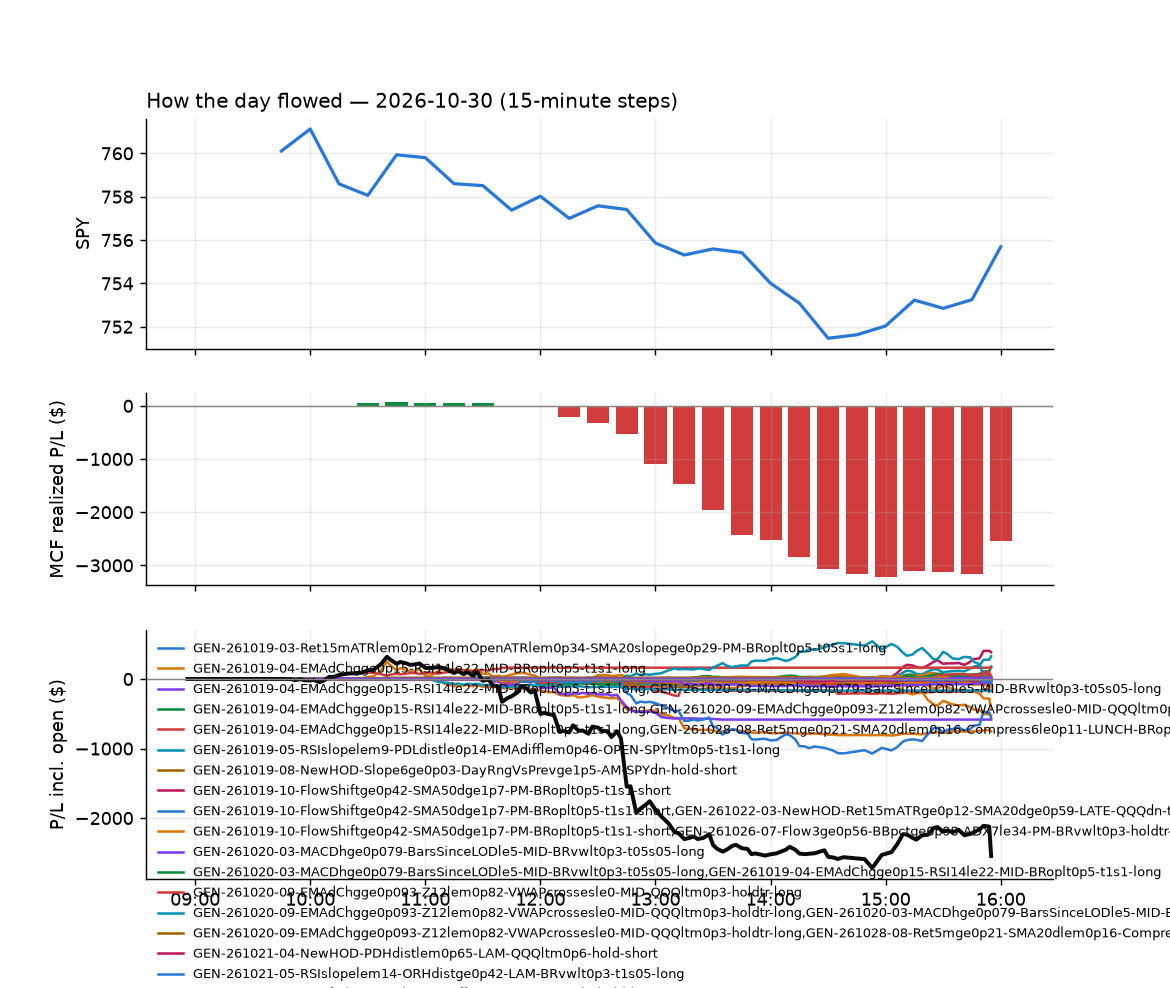

The file beside this chart, header and first rows:
id, run_id, symbol, strategy, side, date, signal_time, entry_time, entry, stop, target, exit_time, exit, exit_reason, r_multiple, mae_r, mfe_r, success, shares, pnl, broker_order_id, slip_bps, pnl_adj, pct
695, 1, HPQ, GEN-261027-07-RSI14le35-FromOpenge2-AM-B…, -1, 2026-10-30, 2026-10-30 09:51:01.884569-04:00, 2026-10-30 09:51:03.117481-04:00, 28.6, 28.98, 28.36, 2026-10-30 10:03:56.536199-04:00, 28.98, stop, -1.016, -1.108, 0.2372, , 64, -24.64, 33c5a055-05dd-4226-85dd-c5929f2b9d17, 24.42, -25.92, -1.346
696, 1, WDC, GEN-261027-07-RSI14le35-FromOpenge2-AM-B…, -1, 2026-10-30, 2026-10-30 09:56:54.524788-04:00, 2026-10-30 09:56:55.049279-04:00, 373, 380.5, 369.1, 2026-10-30 10:19:08.152748-04:00, 368.9, target, 0.531, -0.6627, 0.5692, , 4, 16.12, 7fe2cb1d-5070-412a-bddd-bfd00ebc7a23, 49.36, 16.12, 1.081
706, 1, AMPX, GEN-261027-07-RSI14le35-FromOpenge2-AM-B…, -1, 2026-10-30, 2026-10-30 10:00:29.775048-04:00, 2026-10-30 10:00:38.980246-04:00, 8.78, 8.905, 8.595, 2026-10-30 11:38:41.067275-04:00, 8.6, target, 1.446, -0.4819, 1.521, , 211, 37.98, ae0423fa-bc49-42a9-a4a0-20fb09957420, -34.29, 37.98, 2.05
707, 1, FIX, GEN-261027-07-RSI14le35-FromOpenge2-AM-B…, -1, 2026-10-30, 2026-10-30 10:05:56.859461-04:00, 2026-10-30 10:05:57.291226-04:00, 1269, 1293, 1247, 2026-10-30 11:41:15.436354-04:00, 1247, target, 0.8907, -0.176, 0.9226, , 1, 21.91, a84cd577-b353-4a7e-b640-62b9b78384df, 11.57, 21.91, 1.727
697, 1, FLNC, GEN-261027-07-RSI14le35-FromOpenge2-AM-B…, -1, 2026-10-30, 2026-10-30 10:05:57.276743-04:00, 2026-10-30 10:05:57.954191-04:00, 5.76, 5.906, 5.694, 2026-10-30 10:20:54.438140-04:00, 5.69, target, 0.479, -0.2737, 0.4448, , 319, 22.33, b34e1821-dea1-429f-8823-3ac1fb717739, 68.97, 22.33, 1.215
698, 1, NBIS, GEN-261027-07-RSI14le35-FromOpenge2-AM-B…, -1, 2026-10-30, 2026-10-30 10:06:22.503486-04:00, 2026-10-30 10:06:22.659261-04:00, 159.7, 164.5, 156.4, 2026-10-30 10:25:27.093422-04:00, 156.4, target, 0.6951, -0.1168, 0.7216, , 11, 36.66, 7bef4e84-07e6-4b9c-9358-12d232a42cab, 46.12, 36.66, 2.087
711, 1, PL, GEN-261027-07-RSI14le35-FromOpenge2-AM-B…, -1, 2026-10-30, 2026-10-30 10:11:28.915151-04:00, 2026-10-30 10:11:30.101079-04:00, 13.81, 14.03, 13.6, 2026-10-30 11:42:11.430406-04:00, 13.6, target, 0.9559, -0.3869, 1.001, , 134, 28.14, 479824b3-9173-42ba-994e-8cd3a0757a83, 3.619, 28.14, 1.521
702, 1, AMX, GEN-261019-08-NewHOD-Slope6ge0p03-DayRng…, -1, 2026-10-30, 2026-10-30 10:20:26.450159-04:00, 2026-10-30 10:20:26.859001-04:00, 24.49, 24.65, , 2026-10-30 10:52:46.879873-04:00, 24.65, stop, -1.015, -0.983, 0.2854, , 75, -12, 9d91a290-af9f-4772-b07d-194c824358bc, 0.0, -13.5, -0.6533
750, 1, BE, GEN-261022-01-ORBfailUp-ATRdge7p9-Eff6ge…, 1, 2026-10-30, 2026-10-30 10:25:28.790681-04:00, 2026-10-30 10:25:29.862797-04:00, 205.4, 200.5, , 2026-10-30 12:46:50.130089-04:00, 200.5, stop, -1.007, -1.07, 0.4789, , 9, -44.46, 567812b7-6e85-495a-9582-3bcd2a401450, 0.2434, -44.64, -2.404
783, 1, MUU, GEN-261022-01-ORBfailUp-ATRdge7p9-Eff6ge…, 1, 2026-10-30, 2026-10-30 10:26:18.819301-04:00, 2026-10-30 10:26:19.764956-04:00, 24.26, 23.47, , 2026-10-30 13:31:17.469423-04:00, 23.46, stop, -1.01, -0.9846, 0.9947, , 76, -60.8, 2086c015-a76b-421a-85ad-ce86113096b9, 28.94, -62.32, -3.298
782, 1, MULL, GEN-261022-01-ORBfailUp-ATRdge7p9-Eff6ge…, 1, 2026-10-30, 2026-10-30 10:26:18.630229-04:00, 2026-10-30 10:26:21.164960-04:00, 16.84, 16.29, , 2026-10-30 13:31:18.255054-04:00, 16.28, stop, -1.025, -0.9797, 0.9672, , 110, -61.7, 2ef96dda-6411-499c-adc8-09ccb34e4046, 27.33, -63.9, -3.331
773, 1, RAM, GEN-261022-01-ORBfailUp-ATRdge7p9-Eff6ge…, 1, 2026-10-30, 2026-10-30 10:26:31.622670-04:00, 2026-10-30 10:26:35.455526-04:00, 8.31, 8.017, , 2026-10-30 13:15:17.289667-04:00, 8.02, stop, -0.989, -0.9413, 0.7844, , 224, -64.96, fea2abaf-97ce-44f4-8289-f2a8c139fa04, 42.3, -69.44, -3.49
824, 1, VLO, GEN-261022-04-RSI2le0-Eff6ge0p83-SMA20dg…, -1, 2026-10-30, 2026-10-30 10:26:55.891536-04:00, 2026-10-30 10:26:57.051064-04:00, 392, 397.7, 388.3, 2026-10-30 14:57:51.089224-04:00, 397.7, stop, -1.014, -1.014, 0.6197, , 4, -22.8, a07f2668-2662-4cc3-b995-8eca2b669c2b, 23.41, -22.88, -1.454
785, 1, WDCX, GEN-261022-01-ORBfailUp-ATRdge7p9-Eff6ge…, 1, 2026-10-30, 2026-10-30 10:26:59.111535-04:00, 2026-10-30 10:27:01.663493-04:00, 10.59, 10.26, , 2026-10-30 13:33:46.874746-04:00, 10.24, stop, -1.049, -1.031, 0.8993, , 175, -61.25, 6fdc5ea1-80ff-4bd8-8b77-7821f8069e2e, -0.09443, -64.75, -3.305
765, 1, ZM, GEN-261019-05-RSIslopelem9-PDLdistle0p14…, 1, 2026-10-30, 2026-10-30 10:27:04.245352-04:00, 2026-10-30 10:27:07.803434-04:00, 95.74, 94.36, 96.36, 2026-10-30 13:01:25.510987-04:00, 94.3, stop, -1.045, -0.9577, 0.4175, , 19, -27.42, 5b23f3b7-ae43-4ead-8126-75141d63168f, 40.23, -27.8, -1.507
699, 1, CAG, GEN-261027-09-ORBfailDn-Gapge2-Slope6ge0…, -1, 2026-10-30, 2026-10-30 10:30:41.163930-04:00, 2026-10-30 10:30:41.658698-04:00, 14.46, 14.52, 14.39, 2026-10-30 10:40:54.799607-04:00, 14.39, target, 1.248, -0.1783, 0.6973, , 128, 8.96, 79489671-1a15-4bd8-8ea0-3632c7afa0bb, -3.459, 8.96, 0.4841
798, 1, PBR, GEN-261022-04-RSI2le0-Eff6ge0p83-SMA20dg…, -1, 2026-10-30, 2026-10-30 10:31:39.392348-04:00, 2026-10-30 10:31:40.628598-04:00, 22.2, 22.45, 21.97, 2026-10-30 13:53:02.982679-04:00, 21.97, target, 0.9087, -0.158, 0.8889, , 83, 19.09, 99b88e40-f243-4d39-84cd-d5ccc15779e6, 4.502, 19.09, 1.036
700, 1, PSQ, GEN-261027-09-ORBfailDn-Gapge2-Slope6ge0…, -1, 2026-10-30, 2026-10-30 10:31:43.304487-04:00, 2026-10-30 10:31:44.085482-04:00, 26.48, 26.56, 26.45, 2026-10-30 10:38:27.942001-04:00, 26.45, target, 0.3728, -0.435, 0.87, , 69, 2.07, afc19132-db31-4784-adb8-f63f78568b01, 9.432, 2.07, 0.1133
757, 1, SMCX, GEN-261022-01-ORBfailUp-ATRdge7p9-Eff6ge…, 1, 2026-10-30, 2026-10-30 10:31:53.842426-04:00, 2026-10-30 10:31:57.298759-04:00, 7.98, 7.618, , 2026-10-30 12:49:22.827280-04:00, 7.614, stop, -1.013, -0.9951, 0.3597, , 233, -85.37, bb1b2bc1-44e2-429c-9a06-de0e8ff3dcdc, 33.84, -90.03, -4.591
701, 1, SQQQ, GEN-261027-09-ORBfailDn-Gapge2-Slope6ge0…, -1, 2026-10-30, 2026-10-30 10:31:59.386743-04:00, 2026-10-30 10:32:01.681965-04:00, 41.19, 41.52, 41.04, 2026-10-30 10:38:22.498396-04:00, 41.03, target, 0.4827, -0.33, 1.109, , 44, 7.08, 417b31e2-e088-425b-866a-2388c3850604, 21.8, 7.08, 0.3907
713, 1, LPTH, GEN-261022-01-ORBfailUp-ATRdge7p9-Eff6ge…, 1, 2026-10-30, 2026-10-30 10:36:17.182759-04:00, 2026-10-30 10:36:18.234764-04:00, 7.98, 7.798, , 2026-10-30 12:01:31.857520-04:00, 7.79, stop, -1.046, -0.9359, 0.3854, , 232, -44.08, 75da8b39-c22f-4252-b84a-ae1c6affa320, 25.13, -48.72, -2.381
708, 1, POWL, GEN-261027-07-RSI14le35-FromOpenge2-AM-B…, -1, 2026-10-30, 2026-10-30 10:41:32.730388-04:00, 2026-10-30 10:41:34.470906-04:00, 160.3, 163.3, 158.1, 2026-10-30 11:40:48.195584-04:00, 158.1, target, 0.7485, -0.1236, 0.7318, , 11, 24.64, 6bb3dd33-3e50-44a6-b67d-53649be6a4bb, 24.89, 24.64, 1.397
741, 1, ADSK, GEN-261028-09-FlowShiftlem0p65-ADX7le23-…, 1, 2026-10-30, 2026-10-30 10:55:25.195114-04:00, 2026-10-30 10:55:27.661041-04:00, 249.3, 247.2, 250.1, 2026-10-30 12:43:03.860282-04:00, 247, stop, -1.058, -1.007, 0.1841, , 7, -15.89, 794c9af5-e784-4081-b7f3-4596ebf071e3, 7.627, -16.03, -0.9105
774, 1, APLD, GEN-261028-09-FlowShiftlem0p65-ADX7le23-…, 1, 2026-10-30, 2026-10-30 10:55:27.386599-04:00, 2026-10-30 10:55:29.122908-04:00, 17.8, 17.34, 18.02, 2026-10-30 13:13:20.796441-04:00, 17.34, stop, -0.9962, -0.9962, 0.3032, , 104, -47.84, 62f0ec14-d8c3-4cea-a050-4b5723378a42, 5.621, -49.92, -2.584
732, 1, AUB, GEN-261028-09-FlowShiftlem0p65-ADX7le23-…, 1, 2026-10-30, 2026-10-30 10:55:29.380333-04:00, 2026-10-30 10:55:32.312358-04:00, 39.37, 39.2, 39.52, 2026-10-30 12:28:12.961383-04:00, 39.52, target, 0.8787, -0.5858, 0.8201, , 47, 7.05, 9493081f-f818-4d23-953c-d147ec041907, -10.15, 7.05, 0.381
724, 1, BLK, GEN-261028-09-FlowShiftlem0p65-ADX7le23-…, 1, 2026-10-30, 2026-10-30 10:55:33.431877-04:00, 2026-10-30 10:55:34.129506-04:00, 1159, 1151, 1161, 2026-10-30 12:11:51.800180-04:00, 1150, stop, -1.048, -1.048, 0.03459, , 1, -8.79, 9db1b36c-75ba-4c4d-ac36-899246e5d61d, 13.22, -8.81, -0.7583
733, 1, FER, GEN-261028-09-FlowShiftlem0p65-ADX7le23-…, 1, 2026-10-30, 2026-10-30 10:55:51.484576-04:00, 2026-10-30 10:55:54.846544-04:00, 56.67, 56.3, 56.83, 2026-10-30 12:31:20.036150-04:00, 56.83, target, 0.4407, -0.5085, 0.3322, , 32, 5.2, fd112641-ba40-4da8-b82a-fe7a8440ad58, 3.089, 5.2, 0.2868
728, 1, KBH, GEN-261028-09-FlowShiftlem0p65-ADX7le23-…, 1, 2026-10-30, 2026-10-30 10:56:06.221573-04:00, 2026-10-30 10:56:06.794890-04:00, 47.69, 47.24, 47.84, 2026-10-30 12:17:15.954112-04:00, 47.84, target, 0.3357, -0.2909, 0.3581, , 38, 5.7, baf79332-7d08-46d5-9b1f-79ae9ce9ff12, 10.5, 5.7, 0.3145
742, 1, LRCX, GEN-261028-09-FlowShiftlem0p65-ADX7le23-…, 1, 2026-10-30, 2026-10-30 10:56:09.638541-04:00, 2026-10-30 10:56:10.176565-04:00, 239.8, 235.9, 241.5, 2026-10-30 12:46:19.206638-04:00, 236.5, stop, -0.851, -0.8995, 0.2058, , 7, -23.31, d8e5d605-84f0-40bf-9bfd-2980276d2c40, 9.599, -23.45, -1.388
703, 1, TD, GEN-261028-09-FlowShiftlem0p65-ADX7le23-…, 1, 2026-10-30, 2026-10-30 10:56:39.814515-04:00, 2026-10-30 10:56:41.494214-04:00, 125.8, 125.3, 126, 2026-10-30 11:14:58.146473-04:00, 125.2, stop, -1.172, -1.109, 0.2274, , 14, -8.66, 386b0564-2d7d-4eed-aa4c-e5a91dcaa248, 3.18, -8.94, -0.4916
730, 1, THRM, GEN-261028-09-FlowShiftlem0p65-ADX7le23-…, 1, 2026-10-30, 2026-10-30 10:56:40.827909-04:00, 2026-10-30 10:56:41.909563-04:00, 31.42, 30.9, 31.64, 2026-10-30 12:25:37.703016-04:00, 30.88, stop, -1.029, -0.9335, 0.0762, , 59, -31.86, 9c570993-0ed2-4044-ada0-4b75742e611a, 9.557, -33.04, -1.719
811, 1, XHB, GEN-261028-09-FlowShiftlem0p65-ADX7le23-…, 1, 2026-10-30, 2026-10-30 10:56:52.425817-04:00, 2026-10-30 10:56:52.614607-04:00, 101.1, 100.4, 101.3, 2026-10-30 14:21:19.609806-04:00, 100.3, stop, -1.058, -0.7973, 0.2062, , 18, -13.85, 83524585-a2f0-4283-89a6-cb480e7c667c, 11.88, -14.21, -0.7611
729, 1, AGNC, GEN-261028-09-FlowShiftlem0p65-ADX7le23-…, 1, 2026-10-30, 2026-10-30 11:00:29.874620-04:00, 2026-10-30 11:00:30.577232-04:00, 8.84, 8.776, 8.864, 2026-10-30 12:20:02.474628-04:00, 8.78, stop, -0.9399, -0.7049, 0.0, , 209, -12.54, f81c9797-73ec-45ca-ba2a-d0baea076fd8, 5.659, -16.72, -0.6787
705, 1, BBCA, GEN-261028-09-FlowShiftlem0p65-ADX7le23-…, 1, 2026-10-30, 2026-10-30 11:00:37.961008-04:00, 2026-10-30 11:00:38.599948-04:00, 104.7, 104.3, 104.7, 2026-10-30 11:31:53.936106-04:00, 104.3, stop, -1.056, -0.9806, -0.05418, , 17, -6.63, 45161a94-1bc7-4bbb-be9c-c02a97134335, 7.65, -6.97, -0.3726
704, 1, NEE, GEN-261028-09-FlowShiftlem0p65-ADX7le23-…, 1, 2026-10-30, 2026-10-30 11:01:34.407863-04:00, 2026-10-30 11:01:36.297593-04:00, 83.5, 83.02, 83.61, 2026-10-30 11:24:11.572465-04:00, 83.66, target, 0.3348, -0.2197, 0.3767, , 22, 3.52, 591d8d0d-8a64-4461-8f0c-2eb7e5386037, 10.19, 3.52, 0.1916
715, 1, SQM, GEN-261028-09-FlowShiftlem0p65-ADX7le23-…, 1, 2026-10-30, 2026-10-30 11:03:31.309391-04:00, 2026-10-30 11:03:32.968965-04:00, 55.41, 54.88, 55.58, 2026-10-30 12:11:26.996699-04:00, 54.84, stop, -1.085, -0.9515, 0.2664, , 33, -18.81, c5a9e0da-c945-4ea5-a684-a64956c3084c, 8.128, -19.47, -1.029
709, 1, AXTX, GEN-261019-04-EMAdChgge0p15-RSI14le22-MI…, 1, 2026-10-30, 2026-10-30 11:05:32.776744-04:00, 2026-10-30 11:05:34.025792-04:00, 14.95, 13.89, 15.83, 2026-10-30 11:38:44.089735-04:00, 13.88, stop, -1.011, -1.086, 0.1039, , 124, -132.7, 55017b04-a83e-4e3c-9634-847c8574942f, 60.57, -135.2, -7.157
743, 1, BE, GEN-261019-04-EMAdChgge0p15-RSI14le22-MI…, 1, 2026-10-30, 2026-10-30 11:05:34.865975-04:00, 2026-10-30 11:05:35.571488-04:00, 205.8, 200.5, 210.3, 2026-10-30 12:46:21.808451-04:00, 200.8, stop, -0.9394, -0.7924, 0.1729, , 9, -44.49, bd7e58e2-80f9-4474-ac80-f498d9b9669c, 17.53, -44.67, -2.402
710, 1, SQQQ, GEN-261023-06-RSI7le38-Ret15mge0p54-EMAd…, -1, 2026-10-30, 2026-10-30 11:06:35.916573-04:00, 2026-10-30 11:06:37.433621-04:00, 40.97, 41.32, 40.59, 2026-10-30 11:38:32.801413-04:00, 41.32, stop, -0.9905, -1.132, 0.2004, , 45, -15.72, 154036fc-1daf-4eb0-8136-f364419a5ed0, 26.61, -16.62, -0.8526
751, 1, AVGO, GEN-261020-09-EMAdChgge0p093-Z12lem0p82-…, 1, 2026-10-30, 2026-10-30 11:15:30.689198-04:00, 2026-10-30 11:15:31.679765-04:00, 326.7, 323.7, , 2026-10-30 12:47:09.980214-04:00, 323.7, stop, -1.014, -1.197, 0.3017, , 5, -15.29, c251a61a-c982-4f48-93ba-c0c6402b0d7b, 3.062, -15.39, -0.936
786, 1, AVAV, GEN-261020-09-EMAdChgge0p093-Z12lem0p82-…, 1, 2026-10-30, 2026-10-30 11:20:29.084900-04:00, 2026-10-30 11:20:32.115153-04:00, 128.1, 126.3, , 2026-10-30 13:35:18.227219-04:00, 126, stop, -1.131, -0.986, -0.02155, , 14, -29.4, e64bc84e-8c0e-4fae-bebc-159da22ee6cd, 14.85, -29.68, -1.639
752, 1, RGTI, GEN-261020-09-EMAdChgge0p093-Z12lem0p82-…, 1, 2026-10-30, 2026-10-30 11:21:23.355589-04:00, 2026-10-30 11:21:24.171777-04:00, 11.15, 10.97, , 2026-10-30 12:46:54.586980-04:00, 10.97, stop, -0.9908, -0.9908, 0.2202, , 166, -29.88, f665a92f-9f7b-46e2-8372-581bd9f8e645, -8.602, -33.2, -1.614
787, 1, ASST, GEN-261020-09-EMAdChgge0p093-Z12lem0p82-…, 1, 2026-10-30, 2026-10-30 11:30:33.300539-04:00, 2026-10-30 11:30:35.499857-04:00, 22.67, 22.1, , 2026-10-30 13:35:56.042925-04:00, 22.1, stop, -0.9921, -0.966, 0.03481, , 81, -46.17, 8fd3dde2-3297-4b1f-a2b4-2da7e65ac088, 0.0, -47.79, -2.514
775, 1, TSLG, GEN-261023-10-MACDhge0p12-VWAPcrossesle0…, 1, 2026-10-30, 2026-10-30 11:31:55.545407-04:00, 2026-10-30 11:31:56.190627-04:00, 5.63, 5.535, , 2026-10-30 13:15:12.932596-04:00, 5.53, stop, -1.049, -0.9965, 0.1573, , 329, -32.9, 6d6be3e6-b6df-45dd-9d46-acc3e0e97439, 8.889, -39.48, -1.776
776, 1, TSLL, GEN-261023-10-MACDhge0p12-VWAPcrossesle0…, 1, 2026-10-30, 2026-10-30 11:31:55.738339-04:00, 2026-10-30 11:31:57.426343-04:00, 11.25, 11.08, , 2026-10-30 13:14:34.648990-04:00, 11.08, stop, -0.9998, -1.088, 0.1764, , 164, -27.88, 1620008c-3096-47b2-8138-89f8359cd66f, -8.881, -31.16, -1.511
716, 1, EUV, GEN-261020-03-MACDhge0p079-BarsSinceLODl…, 1, 2026-10-30, 2026-10-30 11:35:54.829864-04:00, 2026-10-30 11:35:58.337904-04:00, 20.42, 20.29, 20.55, 2026-10-30 12:11:32.341543-04:00, 20.28, stop, -1.058, -0.8311, 0.07555, , 90, -12.6, dc2315ae-a3d5-44d6-8d1c-6838f7f0fe6f, 0.0, -14.4, -0.6856
788, 1, HPQ, GEN-261020-09-EMAdChgge0p093-Z12lem0p82-…, 1, 2026-10-30, 2026-10-30 11:36:05.815752-04:00, 2026-10-30 11:36:07.938468-04:00, 29.14, 28.8, , 2026-10-30 13:36:28.741762-04:00, 28.8, stop, -0.9884, -0.9738, 0.1308, , 63, -21.42, f78c2784-360e-45e7-8702-bbd98f0edd11, 12.03, -22.68, -1.167
712, 1, LUNR, GEN-261020-03-MACDhge0p079-BarsSinceLODl…, 1, 2026-10-30, 2026-10-30 11:36:17.557659-04:00, 2026-10-30 11:36:18.982412-04:00, 10.83, 10.73, 10.94, 2026-10-30 11:43:49.090115-04:00, 10.73, stop, -1.038, -1.038, -0.1038, , 171, -17.1, 6fe9f71d-b297-4acd-bbcb-88f69c8bfc7e, -4.615, -20.52, -0.9234
734, 1, MRVL, GEN-261020-03-MACDhge0p079-BarsSinceLODl…, 1, 2026-10-30, 2026-10-30 11:36:21.369876-04:00, 2026-10-30 11:36:21.971672-04:00, 198.6, 196.5, 201, 2026-10-30 12:32:26.758948-04:00, 196.4, stop, -1.025, -0.9156, 0.2432, , 9, -19.35, 7873a792-90c4-4a57-90c5-3098d303e404, -7.548, -19.53, -1.083
738, 1, MVLL, GEN-261020-03-MACDhge0p079-BarsSinceLODl…, 1, 2026-10-30, 2026-10-30 11:36:22.921749-04:00, 2026-10-30 11:36:23.947909-04:00, 18.59, 18.05, 19.14, 2026-10-30 12:42:30.339486-04:00, 18.03, stop, -1.028, -0.9167, 0.1571, , 99, -54.96, 468dbc79-9884-4f11-8409-11a4ddfb49c2, -5.296, -56.94, -2.987
714, 1, PENG, GEN-261020-03-MACDhge0p079-BarsSinceLODl…, 1, 2026-10-30, 2026-10-30 11:36:31.705812-04:00, 2026-10-30 11:36:32.448179-04:00, 52.5, 51.69, 53.11, 2026-10-30 12:01:57.123965-04:00, 51.6, stop, -1.113, -0.7451, 0.0, , 35, -31.36, 430c06e2-c002-4087-a5a0-d3f78dcf5323, 19.08, -32.06, -1.707
718, 1, SOXX, GEN-261020-03-MACDhge0p079-BarsSinceLODl…, 1, 2026-10-30, 2026-10-30 11:36:47.564136-04:00, 2026-10-30 11:36:48.231649-04:00, 472.7, 469.9, 474.8, 2026-10-30 12:10:37.443082-04:00, 469.8, stop, -1.027, -0.97, 0.008355, , 3, -8.7, 79347dc4-d7ab-4aef-a3db-b689cbdc1833, 7.621, -8.76, -0.6134
717, 1, SOXQ, GEN-261020-03-MACDhge0p079-BarsSinceLODl…, 1, 2026-10-30, 2026-10-30 11:36:47.237390-04:00, 2026-10-30 11:36:48.543451-04:00, 84.3, 83.83, 84.65, 2026-10-30 12:10:47.508165-04:00, 83.82, stop, -1.011, -0.9054, 0.0, , 22, -10.56, f56282f2-7061-436e-bc51-dad81008a404, 7.36, -11, -0.5694
725, 1, XNTK, GEN-261020-03-MACDhge0p079-BarsSinceLODl…, 1, 2026-10-30, 2026-10-30 11:37:08.857159-04:00, 2026-10-30 11:37:11.273890-04:00, 334.7, 333.4, 335.8, 2026-10-30 12:11:51.185649-04:00, 332.9, stop, -1.327, -1.244, -0.1659, , 5, -8.8, 89962dc7-c754-4ca1-81e9-91b8d81bc047, 2.989, -8.9, -0.5258
719, 1, PSI, GEN-261020-03-MACDhge0p079-BarsSinceLODl…, 1, 2026-10-30, 2026-10-30 11:38:14.103822-04:00, 2026-10-30 11:38:14.977557-04:00, 118.7, 117.7, 119.3, 2026-10-30 12:10:58.849225-04:00, 117.5, stop, -1.2, -0.9725, -0.2586, , 15, -17.4, 6b4525be-dd72-4e53-a935-5a02a4a10e05, 8.432, -17.7, -0.9773
744, 1, AVL, GEN-261020-03-MACDhge0p079-BarsSinceLODl…, 1, 2026-10-30, 2026-10-30 11:40:33.113648-04:00, 2026-10-30 11:40:34.691260-04:00, 29.9, 29.61, 30.18, 2026-10-30 12:46:19.746711-04:00, 29.51, stop, -1.358, -0.5917, 0.4179, , 62, -24.18, c0e5224e-14c2-4acf-97b3-9b8c6312d695, 1.673, -25.42, -1.304
745, 1, BAI, GEN-261020-03-MACDhge0p079-BarsSinceLODl…, 1, 2026-10-30, 2026-10-30 11:40:34.668456-04:00, 2026-10-30 11:40:36.699927-04:00, 39.25, 39.04, 39.46, 2026-10-30 12:46:16.798110-04:00, 39.03, stop, -1.031, -0.8633, 0.2567, , 47, -10.38, bdf3e87a-5fa5-4d26-9b6f-817c720f19eb, 0.0, -11.32, -0.5627
789, 1, FCEL, GEN-261020-03-MACDhge0p079-BarsSinceLODl…, 1, 2026-10-30, 2026-10-30 11:40:58.767112-04:00, 2026-10-30 11:40:59.633983-04:00, 10.84, 10.68, 10.98, 2026-10-30 13:36:11.678671-04:00, 10.68, stop, -0.9884, -0.9878, 0.7932, , 171, -27.36, 24920233-e27d-4d88-9e7f-8cdc4060c37c, 9.234, -30.78, -1.476
726, 1, IGM, GEN-261020-03-MACDhge0p079-BarsSinceLODl…, 1, 2026-10-30, 2026-10-30 11:41:09.971997-04:00, 2026-10-30 11:41:11.199072-04:00, 152.7, 152.3, 153.2, 2026-10-30 12:15:39.934717-04:00, 152.3, stop, -1.017, -0.8791, 0.7033, , 12, -4.86, 2dc815ac-b815-4ddb-b04a-4681a16a198a, -3.927, -5.1, -0.2652
746, 1, NCLD, GEN-261020-03-MACDhge0p079-BarsSinceLODl…, 1, 2026-10-30, 2026-10-30 11:41:24.979138-04:00, 2026-10-30 11:41:26.252216-04:00, 15.34, 15.15, 15.52, 2026-10-30 12:46:16.873084-04:00, 15.15, stop, -0.9866, -0.675, 0.3115, , 104, -19.76, 9102a74b-a34f-4067-b2de-4c9a6d166676, 3.261, -21.84, -1.239
... 185 more rows
